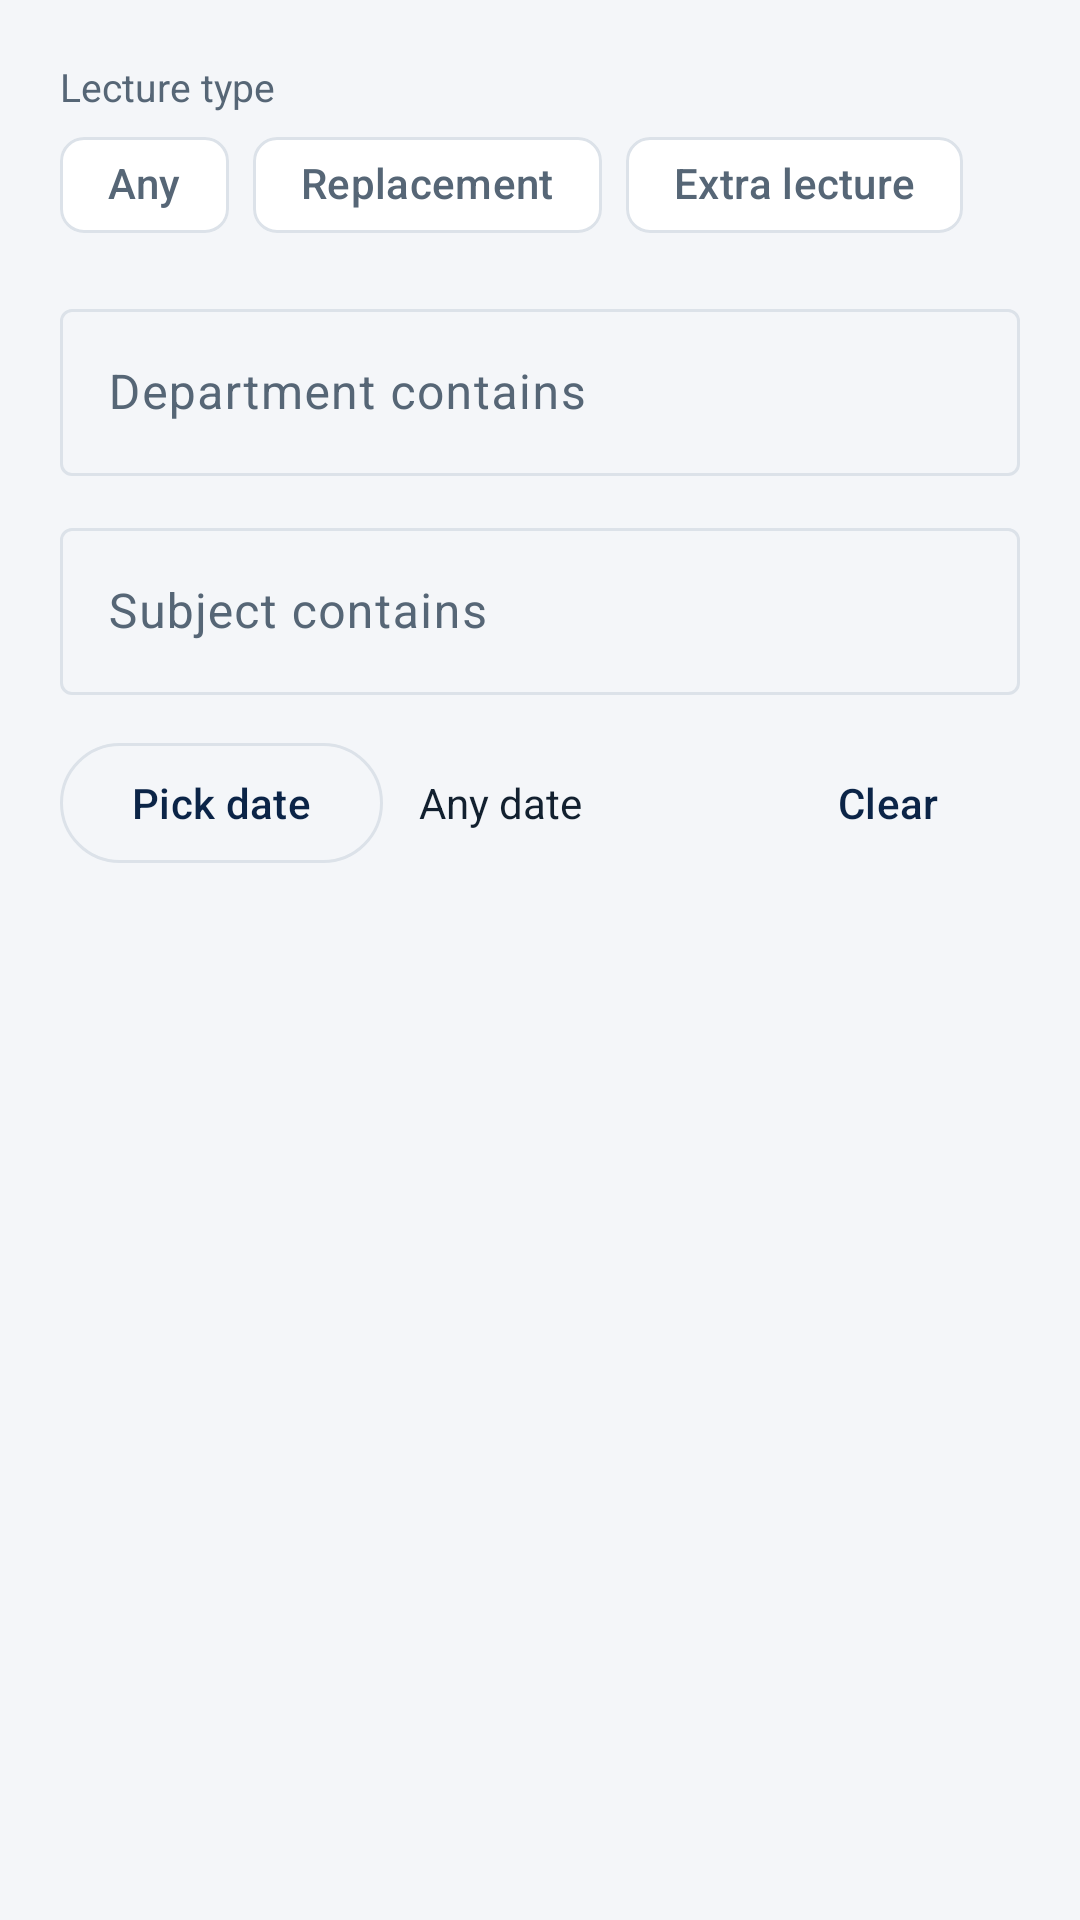

The Android layout XML behind this screen, and the referenced resources:
<!-- AndroidManifest.xml: application theme Theme.FacultyConnect -->
<!-- res/layout/dialog_filter.xml -->
<?xml version="1.0" encoding="utf-8"?>
<LinearLayout xmlns:android="http://schemas.android.com/apk/res/android"
    xmlns:app="http://schemas.android.com/apk/res-auto"
    android:layout_width="match_parent" android:layout_height="wrap_content"
    android:orientation="vertical" android:padding="20dp">

    <TextView
        android:layout_width="wrap_content" android:layout_height="wrap_content"
        android:text="Lecture type" android:textColor="@color/text_secondary" android:textSize="13sp" />
    <com.google.android.material.chip.ChipGroup
        android:id="@+id/chipTypeGroup"
        android:layout_width="match_parent" android:layout_height="wrap_content"
        app:selectionRequired="true" app:singleSelection="true">
        <com.google.android.material.chip.Chip
            android:id="@+id/chipTypeAny" style="@style/Widget.Material3.Chip.Filter"
            android:layout_width="wrap_content" android:layout_height="wrap_content" android:text="Any" />
        <com.google.android.material.chip.Chip
            android:id="@+id/chipTypeReplacement" style="@style/Widget.Material3.Chip.Filter"
            android:layout_width="wrap_content" android:layout_height="wrap_content" android:text="Replacement" />
        <com.google.android.material.chip.Chip
            android:id="@+id/chipTypeExtra" style="@style/Widget.Material3.Chip.Filter"
            android:layout_width="wrap_content" android:layout_height="wrap_content" android:text="Extra lecture" />
    </com.google.android.material.chip.ChipGroup>

    <com.google.android.material.textfield.TextInputLayout
        style="@style/Widget.Material3.TextInputLayout.OutlinedBox"
        android:layout_width="match_parent" android:layout_height="wrap_content"
        android:layout_marginTop="12dp" android:hint="Department contains">
        <com.google.android.material.textfield.TextInputEditText
            android:id="@+id/etFilterDept" android:layout_width="match_parent" android:layout_height="wrap_content"
            android:inputType="text" android:maxLines="1" />
    </com.google.android.material.textfield.TextInputLayout>

    <com.google.android.material.textfield.TextInputLayout
        style="@style/Widget.Material3.TextInputLayout.OutlinedBox"
        android:layout_width="match_parent" android:layout_height="wrap_content"
        android:layout_marginTop="12dp" android:hint="Subject contains">
        <com.google.android.material.textfield.TextInputEditText
            android:id="@+id/etFilterSubject" android:layout_width="match_parent" android:layout_height="wrap_content"
            android:inputType="text" android:maxLines="1" />
    </com.google.android.material.textfield.TextInputLayout>

    <LinearLayout
        android:layout_width="match_parent" android:layout_height="wrap_content"
        android:layout_marginTop="12dp" android:gravity="center_vertical" android:orientation="horizontal">
        <com.google.android.material.button.MaterialButton
            android:id="@+id/btnPickDate" style="@style/Widget.Material3.Button.OutlinedButton"
            android:layout_width="wrap_content" android:layout_height="wrap_content" android:text="Pick date" />
        <TextView
            android:id="@+id/tvFilterDate"
            android:layout_width="0dp" android:layout_height="wrap_content"
            android:layout_marginStart="12dp" android:layout_weight="1"
            android:text="Any date" android:textColor="@color/text_primary" />
        <com.google.android.material.button.MaterialButton
            android:id="@+id/btnClearDate" style="@style/Widget.Material3.Button.TextButton"
            android:layout_width="wrap_content" android:layout_height="wrap_content" android:text="Clear" />
    </LinearLayout>
</LinearLayout>
<!-- resources referenced by this layout -->
<resources>
  <color name="text_primary">#12202F</color>
  <color name="text_secondary">#566676</color>
  <style name="Theme.FacultyConnect" parent="Theme.Material3.DayNight.NoActionBar">
          <item name="colorPrimary">@color/color_primary</item>
          <item name="colorOnPrimary">@color/color_on_primary</item>
          <item name="colorPrimaryContainer">@color/color_primary_container</item>
          <item name="colorOnPrimaryContainer">@color/color_on_primary_container</item>
          <item name="colorSecondary">@color/brand_teal</item>
          <item name="colorOnSecondary">@color/white</item>
          <item name="colorSurface">@color/bg_card</item>
          <item name="colorOnSurface">@color/text_primary</item>
          <item name="colorSurfaceVariant">@color/bg_screen</item>
          <item name="colorOnSurfaceVariant">@color/text_secondary</item>
          <item name="colorOutline">@color/divider</item>
          <item name="colorError">@color/error</item>
          <item name="android:colorBackground">@color/bg_screen</item>
          <item name="android:windowBackground">@color/bg_screen</item>
          <item name="android:statusBarColor">@color/bar_color</item>
          <item name="android:windowLightStatusBar">false</item>
      </style>
  <color name="color_primary">#0B2447</color>
  <color name="color_on_primary">#FFFFFF</color>
  <color name="color_primary_container">#D6E3FF</color>
  <color name="color_on_primary_container">#0B2447</color>
  <color name="brand_teal">#0E8F9C</color>
  <color name="white">#FFFFFFFF</color>
  <color name="bg_card">#FFFFFF</color>
  <color name="bg_screen">#F4F6F9</color>
  <color name="divider">#DCE2E9</color>
  <color name="error">#C62828</color>
  <color name="bar_color">#0B2447</color>
</resources>
